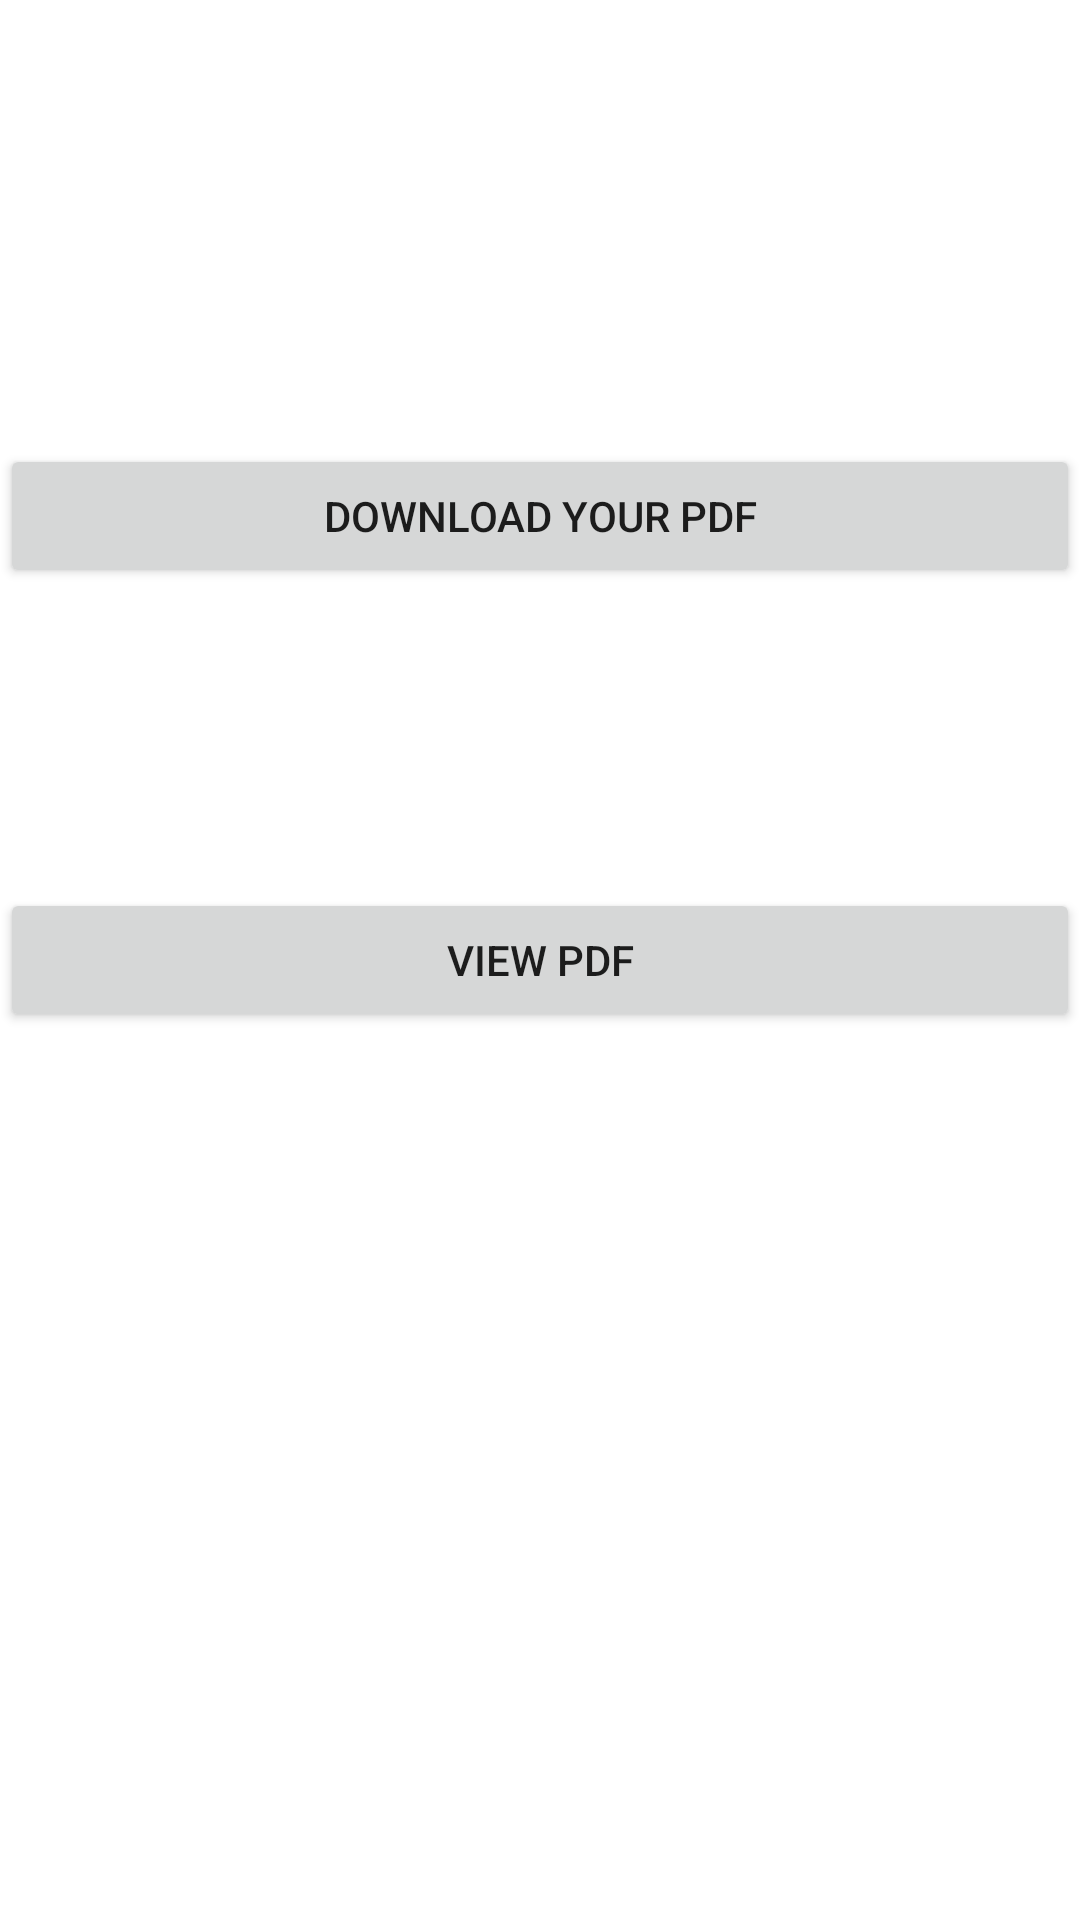

The Android layout XML behind this screen, and the referenced resources:
<!-- AndroidManifest.xml: application theme Theme.Pdf_POC -->
<!-- res/layout/activity_main.xml -->
<?xml version="1.0" encoding="utf-8"?>
<layout>

    <androidx.constraintlayout.widget.ConstraintLayout xmlns:android="http://schemas.android.com/apk/res/android"
        xmlns:app="http://schemas.android.com/apk/res-auto"
        xmlns:tools="http://schemas.android.com/tools"
        android:layout_width="match_parent"
        android:layout_height="match_parent"
        tools:context=".MainActivity">

        <Button
            android:id="@+id/btn_download"
            android:layout_width="match_parent"
            android:layout_height="wrap_content"
            android:text="Download Your PDF"
            app:layout_constraintBottom_toBottomOf="@id/btn_view"
            app:layout_constraintLeft_toLeftOf="parent"
            app:layout_constraintRight_toRightOf="parent"
            app:layout_constraintTop_toTopOf="parent" />

        <Button
            android:id="@+id/btn_view"
            android:layout_width="match_parent"
            android:layout_height="wrap_content"
            android:text="View PDF"
            app:layout_constraintBottom_toBottomOf="parent"
            app:layout_constraintLeft_toLeftOf="parent"
            app:layout_constraintRight_toRightOf="parent"
            app:layout_constraintTop_toTopOf="parent" />


    </androidx.constraintlayout.widget.ConstraintLayout>
</layout>
<!-- resources referenced by this layout -->
<resources>
  <style name="Theme.Pdf_POC" parent="Theme.MaterialComponents.DayNight.DarkActionBar">
          
          <item name="colorPrimary">@color/purple_500</item>
          <item name="colorPrimaryVariant">@color/purple_700</item>
          <item name="colorOnPrimary">@color/white</item>
          
          <item name="colorSecondary">@color/teal_200</item>
          <item name="colorSecondaryVariant">@color/teal_700</item>
          <item name="colorOnSecondary">@color/black</item>
          
          <item name="android:statusBarColor" tools:targetApi="l">?attr/colorPrimaryVariant</item>
          
      </style>
  <!-- not gathered from this repository: default colours our renderer supplied (Android Studio template values) -->
  <color name="purple_500">#FF6200EE</color>
  <color name="purple_700">#FF3700B3</color>
  <color name="teal_200">#FF03DAC5</color>
  <color name="teal_700">#FF018786</color>
  <color name="black">#FF000000</color>
  <color name="white">#FFFFFFFF</color>
</resources>
